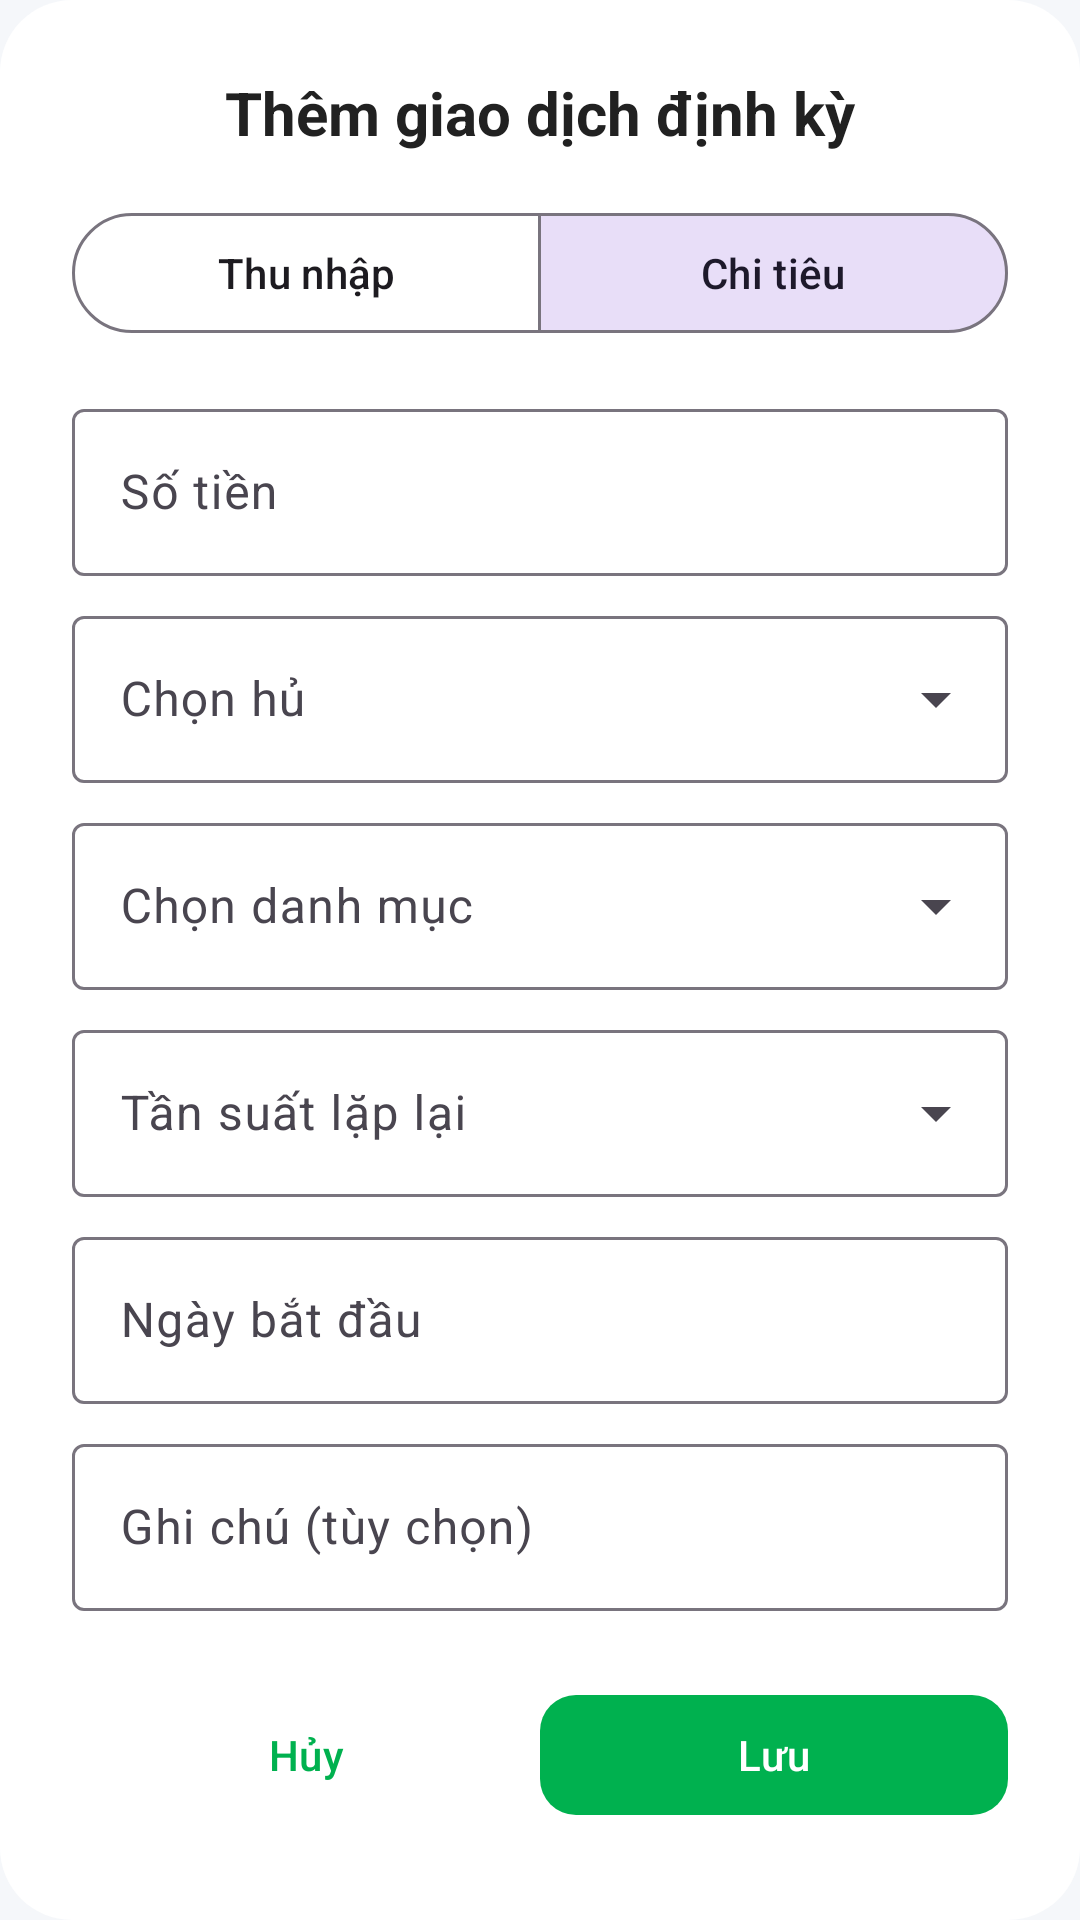

Write the Android layout XML for this screen, with the resource values it uses.
<!-- AndroidManifest.xml: application theme Theme.FinaceManager -->
<!-- res/layout/dialog_add_recurring.xml -->
<?xml version="1.0" encoding="utf-8"?>
<LinearLayout xmlns:android="http://schemas.android.com/apk/res/android"
    xmlns:app="http://schemas.android.com/apk/res-auto"
    android:layout_width="match_parent"
    android:layout_height="wrap_content"
    android:orientation="vertical"
    android:padding="@dimen/spacing_lg"
    android:background="@drawable/bg_dialog_rounded">

    
    <TextView
        android:id="@+id/tv_dialog_title"
        android:layout_width="match_parent"
        android:layout_height="wrap_content"
        android:text="@string/title_add_recurring"
        android:textColor="@color/color_text_primary"
        android:textSize="@dimen/text_title"
        android:textStyle="bold"
        android:gravity="center" />

    
    <com.google.android.material.button.MaterialButtonToggleGroup
        android:id="@+id/toggle_type"
        android:layout_width="match_parent"
        android:layout_height="wrap_content"
        android:layout_marginTop="@dimen/spacing_md"
        app:checkedButton="@id/btn_expense"
        app:selectionRequired="true"
        app:singleSelection="true">

        <com.google.android.material.button.MaterialButton
            android:id="@+id/btn_income"
            style="@style/Widget.Material3.Button.OutlinedButton"
            android:layout_width="0dp"
            android:layout_height="wrap_content"
            android:layout_weight="1"
            android:text="@string/label_income" />

        <com.google.android.material.button.MaterialButton
            android:id="@+id/btn_expense"
            style="@style/Widget.Material3.Button.OutlinedButton"
            android:layout_width="0dp"
            android:layout_height="wrap_content"
            android:layout_weight="1"
            android:text="@string/label_expense" />
    </com.google.android.material.button.MaterialButtonToggleGroup>

    
    <com.google.android.material.textfield.TextInputLayout
        android:id="@+id/til_amount"
        android:layout_width="match_parent"
        android:layout_height="wrap_content"
        android:layout_marginTop="@dimen/spacing_md"
        app:suffixText="₫">

        <com.google.android.material.textfield.TextInputEditText
            android:id="@+id/et_amount"
            android:layout_width="match_parent"
            android:layout_height="wrap_content"
            android:hint="@string/hint_amount"
            android:inputType="numberDecimal" />
    </com.google.android.material.textfield.TextInputLayout>

    
    <com.google.android.material.textfield.TextInputLayout
        android:id="@+id/til_pot"
        android:layout_width="match_parent"
        android:layout_height="wrap_content"
        android:layout_marginTop="@dimen/spacing_sm"
        style="@style/Widget.Material3.TextInputLayout.OutlinedBox.ExposedDropdownMenu">

        <AutoCompleteTextView
            android:id="@+id/sp_pot"
            android:layout_width="match_parent"
            android:layout_height="wrap_content"
            android:hint="@string/label_select_pot"
            android:inputType="none" />
    </com.google.android.material.textfield.TextInputLayout>

    
    <com.google.android.material.textfield.TextInputLayout
        android:id="@+id/til_category"
        android:layout_width="match_parent"
        android:layout_height="wrap_content"
        android:layout_marginTop="@dimen/spacing_sm"
        style="@style/Widget.Material3.TextInputLayout.OutlinedBox.ExposedDropdownMenu">

        <AutoCompleteTextView
            android:id="@+id/sp_category"
            android:layout_width="match_parent"
            android:layout_height="wrap_content"
            android:hint="@string/label_select_category"
            android:inputType="none" />
    </com.google.android.material.textfield.TextInputLayout>

    
    <com.google.android.material.textfield.TextInputLayout
        android:id="@+id/til_frequency"
        android:layout_width="match_parent"
        android:layout_height="wrap_content"
        android:layout_marginTop="@dimen/spacing_sm"
        style="@style/Widget.Material3.TextInputLayout.OutlinedBox.ExposedDropdownMenu">

        <AutoCompleteTextView
            android:id="@+id/sp_frequency"
            android:layout_width="match_parent"
            android:layout_height="wrap_content"
            android:hint="@string/label_frequency"
            android:inputType="none" />
    </com.google.android.material.textfield.TextInputLayout>

    
    <com.google.android.material.textfield.TextInputLayout
        android:id="@+id/til_start_date"
        android:layout_width="match_parent"
        android:layout_height="wrap_content"
        android:layout_marginTop="@dimen/spacing_sm">

        <com.google.android.material.textfield.TextInputEditText
            android:id="@+id/et_start_date"
            android:layout_width="match_parent"
            android:layout_height="wrap_content"
            android:hint="@string/label_start_date"
            android:inputType="none"
            android:focusable="false"
            android:clickable="true" />
    </com.google.android.material.textfield.TextInputLayout>

    
    <com.google.android.material.textfield.TextInputLayout
        android:id="@+id/til_note"
        android:layout_width="match_parent"
        android:layout_height="wrap_content"
        android:layout_marginTop="@dimen/spacing_sm">

        <com.google.android.material.textfield.TextInputEditText
            android:id="@+id/et_note"
            android:layout_width="match_parent"
            android:layout_height="wrap_content"
            android:hint="@string/hint_note"
            android:inputType="text" />
    </com.google.android.material.textfield.TextInputLayout>

    
    <LinearLayout
        android:layout_width="match_parent"
        android:layout_height="wrap_content"
        android:layout_marginTop="@dimen/spacing_lg"
        android:orientation="horizontal">

        <com.google.android.material.button.MaterialButton
            android:id="@+id/btn_cancel"
            style="@style/Widget.Material3.Button.TextButton"
            android:layout_width="0dp"
            android:layout_height="wrap_content"
            android:layout_weight="1"
            android:text="@string/btn_cancel" />

        <com.google.android.material.button.MaterialButton
            android:id="@+id/btn_save"
            android:layout_width="0dp"
            android:layout_height="wrap_content"
            android:layout_weight="1"
            android:text="@string/btn_save"
            app:cornerRadius="@dimen/button_radius" />
    </LinearLayout>
</LinearLayout>
<!-- resources referenced by this layout -->
<resources>
  <color name="color_text_primary">#212121</color>
  <dimen name="button_radius">12dp</dimen>
  <dimen name="spacing_lg">24dp</dimen>
  <dimen name="spacing_md">16dp</dimen>
  <dimen name="spacing_sm">8dp</dimen>
  <dimen name="text_title">20sp</dimen>
  <!-- drawable bg_dialog_rounded (drawable) -->
  <?xml version="1.0" encoding="utf-8"?>
  <shape xmlns:android="http://schemas.android.com/apk/res/android"
      android:shape="rectangle">
      <corners android:radius="24dp" />
      <solid android:color="@color/color_surface" />
  </shape>
  <string name="btn_cancel">Hủy</string>
  <string name="btn_save">Lưu</string>
  <string name="hint_amount">Số tiền</string>
  <string name="hint_note">Ghi chú (tùy chọn)</string>
  <string name="label_expense">Chi tiêu</string>
  <string name="label_frequency">Tần suất lặp lại</string>
  <string name="label_income">Thu nhập</string>
  <string name="label_select_category">Chọn danh mục</string>
  <string name="label_select_pot">Chọn hủ</string>
  <string name="label_start_date">Ngày bắt đầu</string>
  <string name="title_add_recurring">Thêm giao dịch định kỳ</string>
  <style name="Theme.FinaceManager" parent="Base.Theme.FinaceManager" />
  <color name="color_surface">#FFFFFF</color>
  <style name="Base.Theme.FinaceManager" parent="Theme.Material3.DayNight.NoActionBar">
          <item name="colorPrimary">@color/color_primary</item>
          <item name="colorPrimaryDark">@color/color_primary_dark</item>
          <item name="colorAccent">@color/color_accent</item>
          <item name="colorOnPrimary">@color/color_text_on_primary</item>
          <item name="android:colorBackground">@color/color_background</item>
          <item name="colorSurface">@color/color_surface</item>
          <item name="android:statusBarColor">@color/color_primary</item>
          <item name="android:navigationBarColor">@color/color_surface</item>
      </style>
  <color name="color_primary">#00B14F</color>
  <color name="color_primary_dark">#009640</color>
  <color name="color_accent">#FF6B35</color>
  <color name="color_text_on_primary">#FFFFFF</color>
  <color name="color_background">#F5F7FA</color>
</resources>
